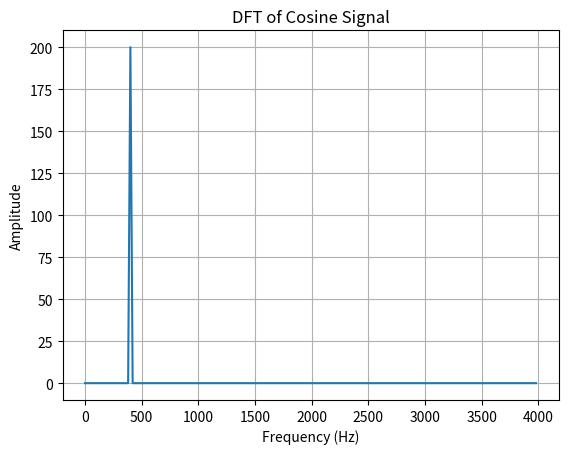
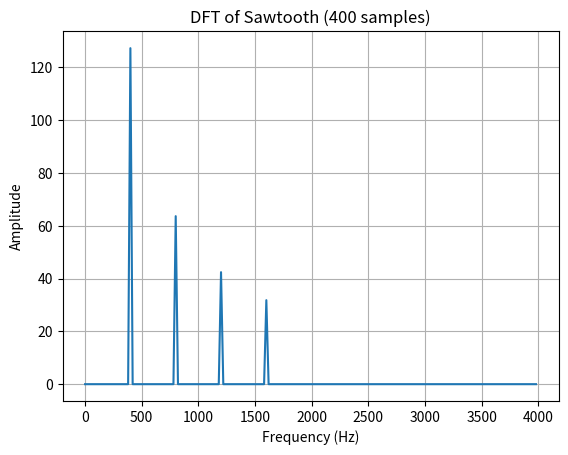
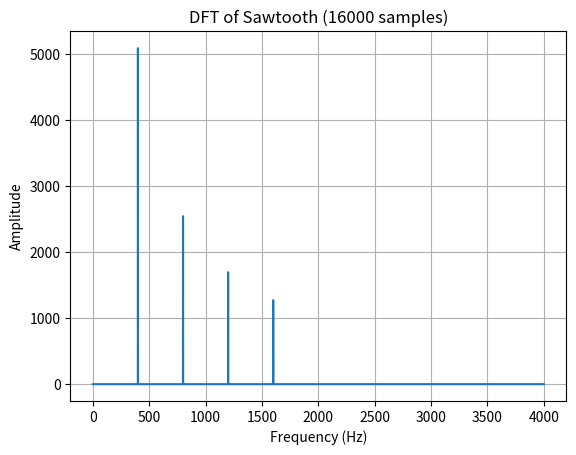
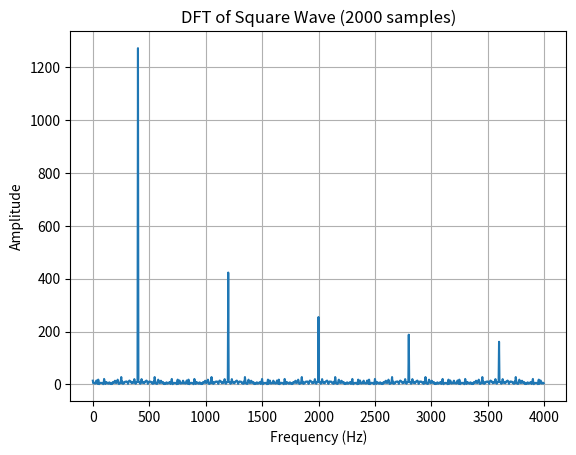

Here is the Python script that generated these plots, in order:
import numpy as np
import matplotlib.pyplot as plt
from scipy.signal import square

fknot = 400
sampfreq = 8000
Time = 1 / sampfreq

# Time vectors
samples_400 = 400
samples_16000 = 16000
t_400 = np.arange(samples_400) * Time
t_16000 = np.arange(samples_16000) * Time

# Part a
x = np.cos(2 * np.pi * fknot * t_400)
X = np.fft.fft(x)
freqs = np.fft.fftfreq(len(x), d=Time)

plt.figure()
plt.title("DFT of Cosine Signal")
plt.plot(freqs[:samples_400 // 2], np.abs(X)[:samples_400 // 2])
plt.xlabel("Frequency (Hz)")
plt.ylabel("Amplitude")
plt.grid()


# Part b
def sawtooth_4harm(t, f0):
    omega0 = 2 * np.pi * f0
    return (2 / np.pi) * (np.sin(omega0 * t) - np.sin(2 * omega0 * t) / 2 +
                          np.sin(3 * omega0 * t) / 3 - np.sin(4 * omega0 * t) / 4)


saw_400 = sawtooth_4harm(t_400, fknot)  # 400 sample size
saw_16000 = sawtooth_4harm(t_16000, fknot)  # 16000 sample size

X_400 = np.fft.fft(saw_400)
X_16000 = np.fft.fft(saw_16000)
freqs_400 = np.fft.fftfreq(samples_400, d=Time)
freqs_16000 = np.fft.fftfreq(samples_16000, d=Time)

plt.figure()
plt.title("DFT of Sawtooth (400 samples)")
plt.plot(freqs_400[:samples_400 // 2], np.abs(X_400)[:samples_400 // 2])
plt.xlabel("Frequency (Hz)")
plt.ylabel("Amplitude")
plt.grid()

plt.figure()
plt.title("DFT of Sawtooth (16000 samples)")
plt.plot(freqs_16000[:samples_16000 // 2], np.abs(X_16000)[:samples_16000 // 2])
plt.xlabel("Frequency (Hz)")
plt.ylabel("Amplitude")
plt.grid()


# Part c
print("Frequency range for full info: 0 to", sampfreq / 2, "Hz")
print("Resolution (400 samples):", sampfreq / samples_400, "Hz")
print("Resolution (16000 samples):", sampfreq / samples_16000, "Hz")

# Part d:
t_square = np.arange(2000) * Time
square_wave = square(2 * np.pi * fknot * t_square)
X_square = np.fft.fft(square_wave)
freqs_square = np.fft.fftfreq(2000, d=Time)

plt.figure()
plt.title("DFT of Square Wave (2000 samples)")
plt.plot(freqs_square[:1000], np.abs(X_square[:1000]))
plt.xlabel("Frequency (Hz)")
plt.ylabel("Amplitude")
plt.grid()

plt.show()